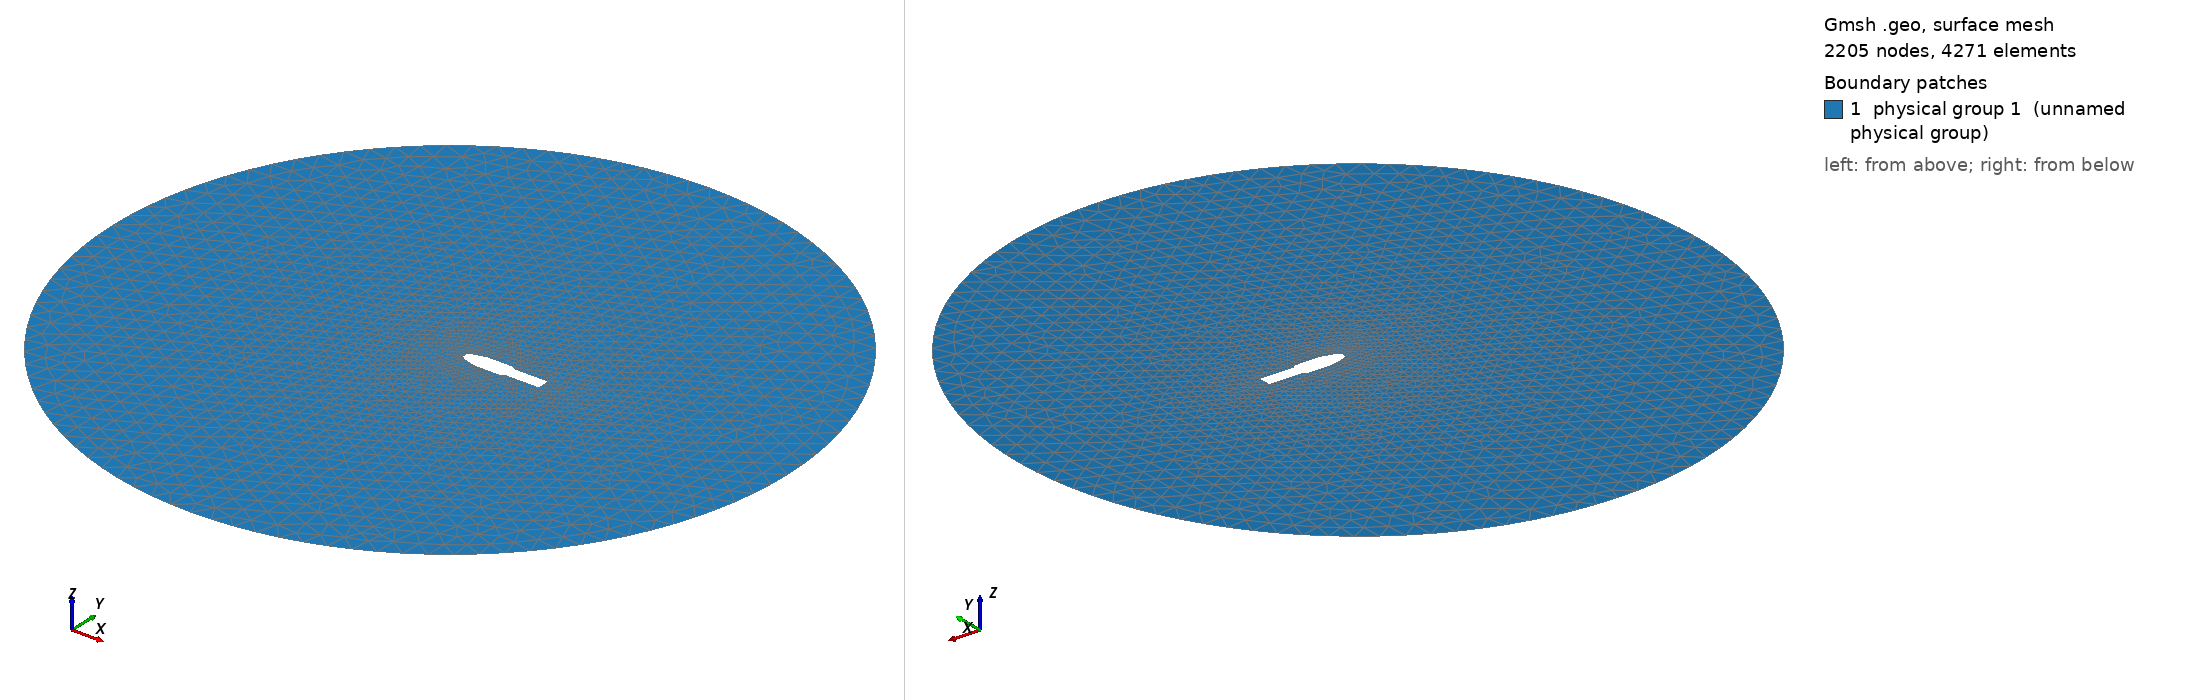

Gmsh geometry script, surface-meshed: 2205 nodes, 4271 surface elements. Boundary patches (legend numbers): 1 physical group 1 (unnamed physical group). Left view from above one corner, right view from below the opposite corner. Legend entries are the model's physical surfaces. The drawing asked Gmsh for element sizes between 1% and 20% of the model's largest extent; the script's own settings can give other sizes.

=== trans_pslv_fairing.geo (drawn) ===
// -----------------------------------------------
// PSLV 2D-fairing
// Author: Ravi
// -----------------------------------------------

// fairing diameter
fairing_dia = 4;

// fairing mesh size
h = 1;
l = 1;

// farfield size
H = 5;
F = 20 * fairing_dia;
// fairing size ratios
R = 0.5 * fairing_dia;      // fairing radius
rn = 0.294 * fairing_dia;   // nose radius
Lc = 1.5 * fairing_dia;     // cylinder length
Lf = 0.153 * fairing_dia;   // frustum length
Re = 0.7 * fairing_dia/2;   // frustum end radius
			
// cone length
theta_nose = (15) * (Pi/180);
Lo = R / Tan(theta_nose);

// tangency point (circle meets cone)
xt = (Lo^2 / R) * Sqrt( rn^2 / (R^2 + Lo^2) );
yt = xt * (R / Lo);
xo = xt + Sqrt( rn^2 - yt^2);
xa = (xo - rn);

// z co-ordinate
z = 0;
// sphere section	
Point(210) = {xo, 0, z, h * 0.01};
x = xt; y1 = yt; y2 = -yt;
Point(1) = {xt, yt, z, h * 0.01};
Point(2) = {xt, -yt, z, h * 0.01};
Circle(301) = {1, 210, 2};

// cone section
x = Lo; y1 = R; y2 = -R;
Point(3) = {x, y1, z, h * 0.01};
Point(4) = {x, y2, z, h * 0.01};
Line(401) = {3, 1};
Line(402) = {2, 4};

// cylinder section
x = (Lo+Lc); y1 = R; y2 = -R;
Point(5) = {x, y1, z, h * 0.01};
Point(6) = {x, y2, z, h * 0.01};
Line(403) = {5, 3};
Line(404) = {4, 6};

// frustum section
x = (Lo+Lc+Lf); y1 = Re; y2 = -Re;
Point(7) = {x, y1, z, h * 0.01};
Point(8) = {x, y2, z, h * 0.01};
// frustum
Line(405) = {7, 5};
Line(406) = {6, 8};

//  booster section
Le = 2.0 * fairing_dia;
x = (Lo+Lc+Lf+Le); y1 = Re; y2 = -Re;
Point(9) = {x, y1, z, h * 0.01};
Point(10) = {x, y2, z, h * 0.01};
Line(407) = {9, 7};
Line(408) = {8, 10};
Line(409) = {10, 9};
Line Loop(501) = {409, 407, 405, 403, 401, 301, 402, 404, 406, 408};

// farfield section	
Point(211) = {0, 0, 0, H};
Point(13) = {-F, 0, 0, H};
Point(14) = {0, F, 0, H};
Point(15) = {F, 0, 0, H};
Point(16) = {0, -F, 0, H};
Circle(305) = {15, 211, 14};
Circle(306) = {14, 211, 13};
Circle(307) = {13, 211, 16};
Circle(308) = {16, 211, 15};
Line Loop(502) = {305, 306, 307, 308};

// boundaries
Plane Surface(1001) = {501, 502};
Physical Surface(1) = {1001};
Physical Line("FAIRING") = {409, 407, 405, 403, 401, 301, 402, 404, 406, 408};
Physical Line("FARFIELD") = {305, 306, 307, 308};

// mesh options
Mesh.Smoothing = 10;
